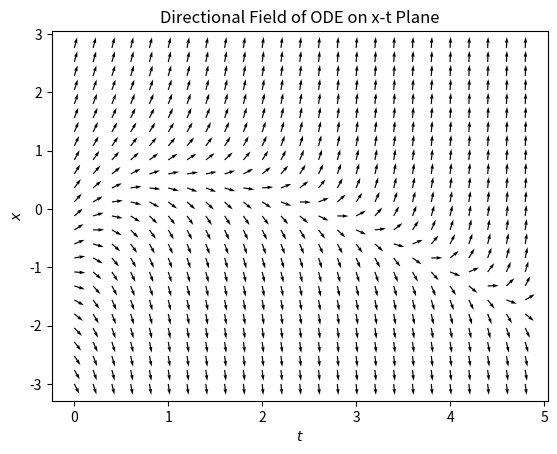
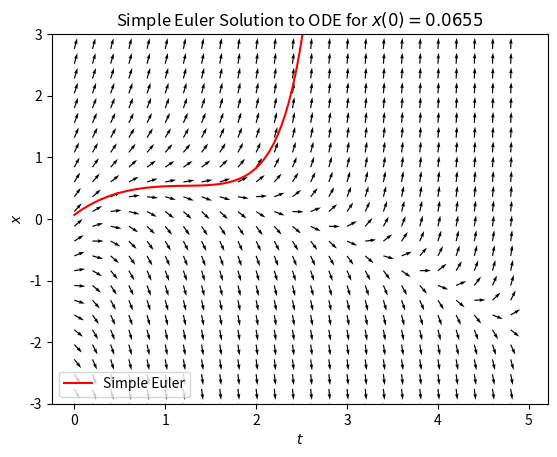
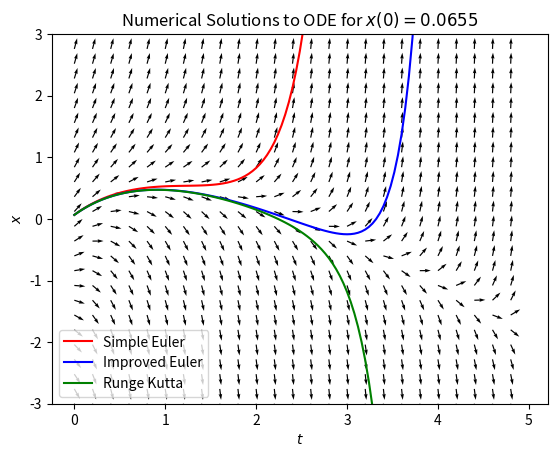

Here is the Python script that generated these plots, in order:
# -*- coding: utf-8 -*-
"""
Created on Thu Oct 14 19:10:56 2021

@author: aaron
"""

import numpy as np
import matplotlib.pylab as plt

print ("Name: Aaron Commons")
print ("Student ID: 20327617")

def f(t, x):
    return (1+t)*x + 1 - 3*t + t**2

T, X = np.meshgrid(np.arange(0, 5, 0.2), np.arange(-3, 3, 0.24))

U = 1.0
V = f(T, X)
# Normalising the directional arrows
N = np.sqrt(U**2 + V**2)
U = U/N
V = V/N

fig, ax = plt.subplots()
q = ax.quiver(T, X, U, V)
plt.title("Directional Field of ODE on x-t Plane")
plt.xlabel("$t$")
plt.ylabel("$x$")
plt.show()

# simple euler
def seuler(t,x,step):
	x_new = x + step*f(t,x)
	return x_new

# improved euler
def ieuler(t,x,step):
	x_new = x + 0.5*step*( f(t,x) + f(t + step, x + step*f(t, x)) )
	return x_new

# runge kutta
def rk(t,x,step):
	k1 = f(t,x)
	k2 = f(t + 0.5*step, x + 0.5*step*k1)
	k3 = f(t + 0.5*step, x + 0.5*step*k2)
	k4 = f(t + step, x + step*k3)
	x_new = x + step/6.0*(k1 + 2.0*k2 + 2.0*k3 + k4) 
	return x_new

step = 0.04
start = 0.0
end = 5.0
#x0 = 0.065923
x0 = 0.0655
n = int((end - start)/step)

t = np.arange(start,end,step)
seul = np.zeros(n)
ieul = np.zeros(n)
ruku = np.zeros(n)

seul[0] = x0
ieul[0] = x0
ruku[0] = x0

for i in range(1,n):
	seul[i] = seuler(t[i-1], seul[i-1], step)
	ieul[i] = ieuler(t[i-1], ieul[i-1], step)
	ruku[i] = rk(t[i-1], ruku[i-1], step)
    
   
fig, ax = plt.subplots()
q = ax.quiver(T, X, U, V)
plt.plot(t, seul, "r", label = "Simple Euler")
plt.ylim((-3, 3))
plt.legend(loc = 3)
plt.title("Simple Euler Solution to ODE for $x(0)=0.0655$")
plt.xlabel("$t$")
plt.ylabel("$x$")
plt.show()
  
   
fig, ax = plt.subplots()
q = ax.quiver(T, X, U, V)
plt.plot(t, seul, "r", label = "Simple Euler")
plt.plot(t, ieul, "b",  label = "Improved Euler")
plt.plot(t, ruku, "g", label = "Runge Kutta")
plt.ylim((-3, 3))
plt.legend(loc = 3)
plt.title("Numerical Solutions to ODE for $x(0)=0.0655$")
plt.xlabel("$t$")
plt.ylabel("$x$")
plt.show()


